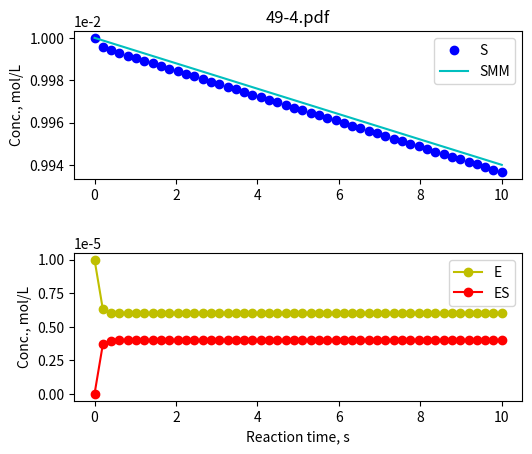

Write Python code to recreate this figure.
# File 49-4.py
# Example 49. Enzymatic reaction kinetics
# Copyright (C) 2016, Szczepan Bednarz
# Released under the GNU General Public License

import matplotlib.pyplot as plt
import numpy as np
from scipy.integrate import odeint

# Simple enzymatic reaction 
# E + S <-> ES, k1, k2
# ES -> E + P, k3
def model(y, t):
    E = y[0]                   # unpack variables
    S = y[1]
    ES = y[2]
    P = y[3]
    dEdt = -k1*E*S + k2*ES + k3*ES
    dSdt = -k1*E*S + k2*ES
    dESdt = k1*E*S - k2*ES - k3*ES
    dPdt = k3*ES
    return [dEdt, dSdt, dESdt, dPdt]  # return derivatives  

# Michaelis-Menten model
def modelMM(y, t):
    S = y[0]
    dSdt = -Vmax*S/(KM+S)
    dPdt = -dSdt
    return [dSdt, dPdt]
  

k1 = 500
k2 = 6
k3 = 1.5

S0 = 0.01           # experiment with different values
E0 = 0.00001

KM = (k2+k3)/k1
Vmax = k3*E0


t = np.linspace(0,10)

results = odeint( model, [E0, S0, 0, 0], t)
E = results[:,0]
S = results[:,1]
ES = results[:,2]
P = results[:,3]

results = odeint( modelMM, [S0, 0], t)
SMM = results[:,0]
PMM = results[:,1]

plt.subplots_adjust(hspace = 0.5, left=0.2, right=0.9)
ax1 = plt.subplot(211)
ax1.set_title('49-4.pdf')
ax1.plot(t, S, 'bo', label='S')
ax1.plot(t, SMM, 'c-', label='SMM')
#ax1.plot(t, P, 'go', label='P')
#ax1.plot(t, PMM, 'y-', label='PMM')
ax1.legend()
ax1.ticklabel_format(axis='y', style='sci', scilimits=(0,0))
ax1.set_ylabel('Conc., mol/L')
ax2 = plt.subplot(212)
ax2.plot(t, E, 'yo-', label='E')
ax2.plot(t, ES, 'ro-', label='ES')
ax2.legend()
ax2.ticklabel_format(axis='y', style='sci', scilimits=(0,0))
ax2.set_xlabel('Reaction time, s')
ax2.set_ylabel('Conc., mol/L')
plt.savefig('49-4.pdf')
plt.close()
